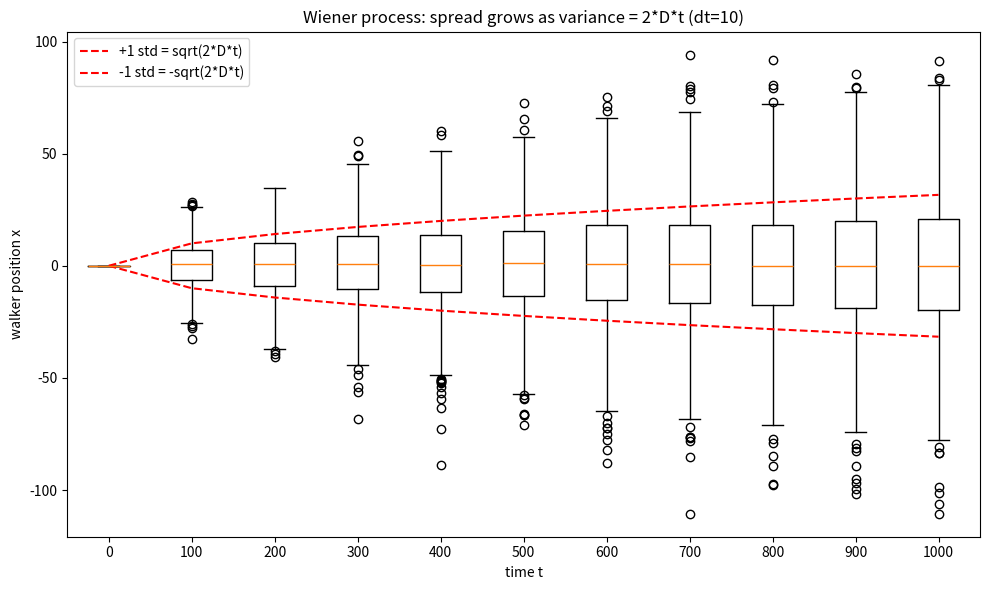

This figure's Python source: (Note: this script raises an exception after producing the figure.)
import matplotlib
matplotlib.use("Agg")
import matplotlib.pyplot as plt
import numpy as np

# --- Parameters ---
D = 0.5           # diffusion coefficient
dt = 10.0         # deliberately large time step
t_final = 1000.0  # total simulated time
n_walks = 1000    # number of independent walkers
seed = 12

# The key scaling: each Gaussian increment has standard deviation
# step_sd = sqrt(2*D*dt).  This keeps Var[x(t)] = 2*D*t no matter
# how large dt is, because variances of independent increments add:
# n_steps * (2*D*dt) = 2*D*(n_steps*dt) = 2*D*t.
step_sd = np.sqrt(2.0 * D * dt)

n_steps = int(round(t_final / dt))          # number of increments
times = np.arange(0, n_steps + 1) * dt      # time axis including t=0

rng = np.random.default_rng(seed)

# Positions array: rows = walkers, cols = time points.
positions = np.zeros((n_walks, n_steps + 1))

# Explicit Euler-Maruyama-style loop (no one-shot routine): at each
# step add a Gaussian increment N(0, step_sd) to the current position.
for k in range(n_steps):
    increments = rng.normal(loc=0.0, scale=step_sd, size=n_walks)  # N(0, step_sd)
    positions[:, k + 1] = positions[:, k] + increments            # x_next = x + increment

# --- Empirical vs theoretical variance check ---
emp_var = positions.var(axis=0, ddof=1)   # sample variance across walkers at each time
theo_var = 2.0 * D * times                 # theoretical 2*D*t

print(f"Diffusion coefficient D: {D}")
print(f"Step size dt: {dt}")
print(f"Final time t_final: {t_final}")
print(f"Number of steps: {n_steps}")
print(f"Number of walks: {n_walks}")
print(f"Increment step_sd = sqrt(2*D*dt): {step_sd}")

# Report the check at the final time.
print(f"Empirical variance at t={t_final}: {emp_var[-1]}")
print(f"Theoretical variance 2*D*t at t={t_final}: {theo_var[-1]}")
print(f"Ratio empirical/theoretical at final time: {emp_var[-1] / theo_var[-1]}")

# Report the check across all times (mean relative error, ignoring t=0).
rel_err = np.abs(emp_var[1:] - theo_var[1:]) / theo_var[1:]
print(f"Mean relative error of variance vs 2*D*t (t>0): {rel_err.mean()}")
print(f"Max relative error of variance vs 2*D*t (t>0): {rel_err.max()}")

# Print variance table for every time point.
for tt, ev, tv in zip(times, emp_var, theo_var):
    print(f"t={tt:.0f}  empirical_var={ev:.4f}  theoretical_var={tv:.4f}")

# --- Box plot of walker positions over time ---
# Subsample time columns so the box plot stays readable.
col_idx = np.linspace(0, n_steps, 11).astype(int)
box_data = [positions[:, c] for c in col_idx]
box_labels = [f"{times[c]:.0f}" for c in col_idx]

fig, ax = plt.subplots(figsize=(10, 6))
ax.boxplot(box_data, labels=box_labels, showfliers=True)
# Overlay theoretical +/- 1 std envelope (sqrt(2*D*t)) as a reference.
std_env = np.sqrt(theo_var[col_idx])
xpos = np.arange(1, len(col_idx) + 1)
ax.plot(xpos, std_env, "r--", label="+1 std = sqrt(2*D*t)")
ax.plot(xpos, -std_env, "r--", label="-1 std = -sqrt(2*D*t)")
ax.set_xlabel("time t")
ax.set_ylabel("walker position x")
ax.set_title("Wiener process: spread grows as variance = 2*D*t (dt=10)")
ax.legend()
fig.tight_layout()
plt.savefig("/Users/lvmy/neu/teaching/numericalR/numericalR/recipe-eval/gen/6B.5.1_s4.png")

# Explanation of why the check confirms the result:
print("Explanation: Because the empirical across-walker variance matches 2*D*t "
      "closely at every time even with the large dt=10, this confirms that the "
      "sqrt(2*D*dt) increment scaling makes the discrete random walk reproduce "
      "the correct continuous Wiener-process variance independent of step size.")
